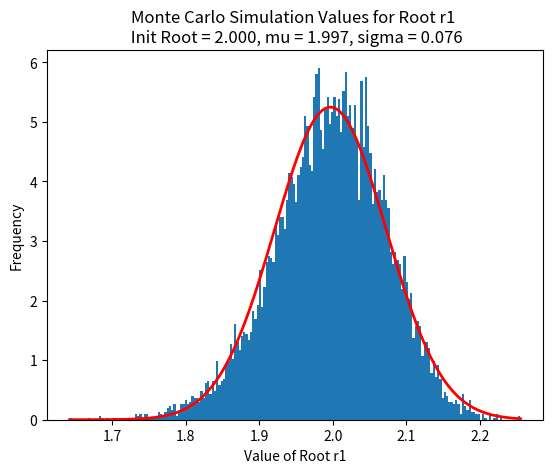
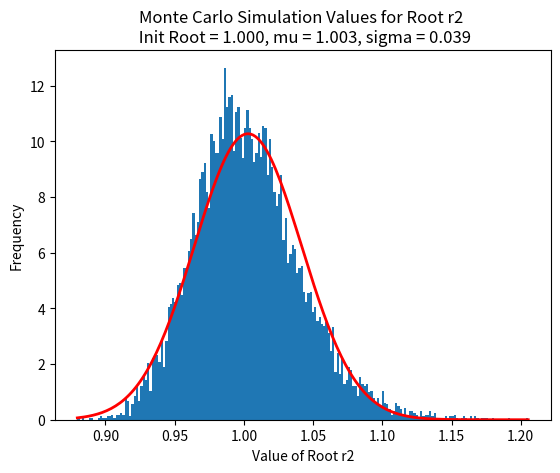

These figures' Python source, in order:
import numpy as np
import matplotlib.pyplot as plt

ALPHA = 0.0000001 ## init 10^-10, next 10^-09


def make_init_polynomial(deg):

    ## make polynomial of form from Project handout
    ## PROD_i=1^i=deg (x-i)
    ## useful to have not just as 10 because we can analyze for smaller deg
    ## to find patterns/relationships

    poly = np.poly1d([1])
    for i in range(1, deg+1):
        temp = np.poly1d([1, -i])
        poly = poly * temp
    return poly

def random_perturb_poly(init_poly, alpha):
    coeffs = np.asarray(init_poly)
    new_coeffs = []
    
    for coeff in coeffs:
        new_coeff = coeff * (1 + alpha * np.random.normal()) ## draws from normal dist with mu=0 and sd=1.0=var
        new_coeffs.append(new_coeff)
    
    scared_poly = np.poly1d(new_coeffs)

    return scared_poly

def compute_prob_complex_roots(rounds = 1000, deg=10, alpha = ALPHA):
    init_poly = make_init_polynomial(deg)

    for i in range(rounds):
        fearful_poly = random_perturb_poly(init_poly, alpha)
        roots = fearful_poly.r 

        real_roots = roots[np.isreal(roots)]
        complex_roots = roots[np.iscomplex(roots)]

        if len(complex_roots) > 0:
            print("WE HAVE SOME COMPLEX ROOTS")
            print("All roots", roots)
            print("Complex roots", complex_roots)
            print("Real roots", real_roots)
        



def simul(deg=10, rounds=10000, plot = False, alpha = ALPHA):
    all_roots = [] ## Is nested lists the best way to do this? Dict better?
    for i in range(deg):
        all_roots.append([])

    init_poly = make_init_polynomial(deg)
    init_roots = init_poly.r

    for i in range(rounds):
        fearful_poly = random_perturb_poly(init_poly, alpha)
        roots = fearful_poly.r
        for i, r in enumerate(roots):
            all_roots[i].append(r)
        # all_roots.append(roots)

    print("ROOTS ARE", all_roots)

    if plot == True:
        for i in range(deg):
            og_root = init_roots[i]

            mu = np.mean(all_roots[i])
            sigma = np.std(all_roots[i])

            f = plt.figure(i+1)

            count, bins, ignored = plt.hist(all_roots[i], int(rounds/50), density=True)
            # print("bins are", bins)
            # print("all roots are", all_roots[i])
            plt.plot(bins, 1/(sigma * np.sqrt(2 * np.pi)) *
                np.exp( - (bins - mu)**2 / (2 * sigma**2) ),
            linewidth=2, color='r')

            plt.xlabel(f"Value of Root r{i+1}")
            plt.ylabel("Frequency")
            plt.title(f"Monte Carlo Simulation Values for Root r{i+1} \n Init Root = {og_root:.3f}, mu = {mu:.3f}, sigma = {sigma:.3f}")

        plt.show()


def main():
    # a = make_init_polynomial(10)
    # print(a)
    simul(deg=2, plot=True, alpha = 0.01)
    # compute_prob_complex_roots(deg = 2, alpha = 0.01)


if __name__ == "__main__":
    main()